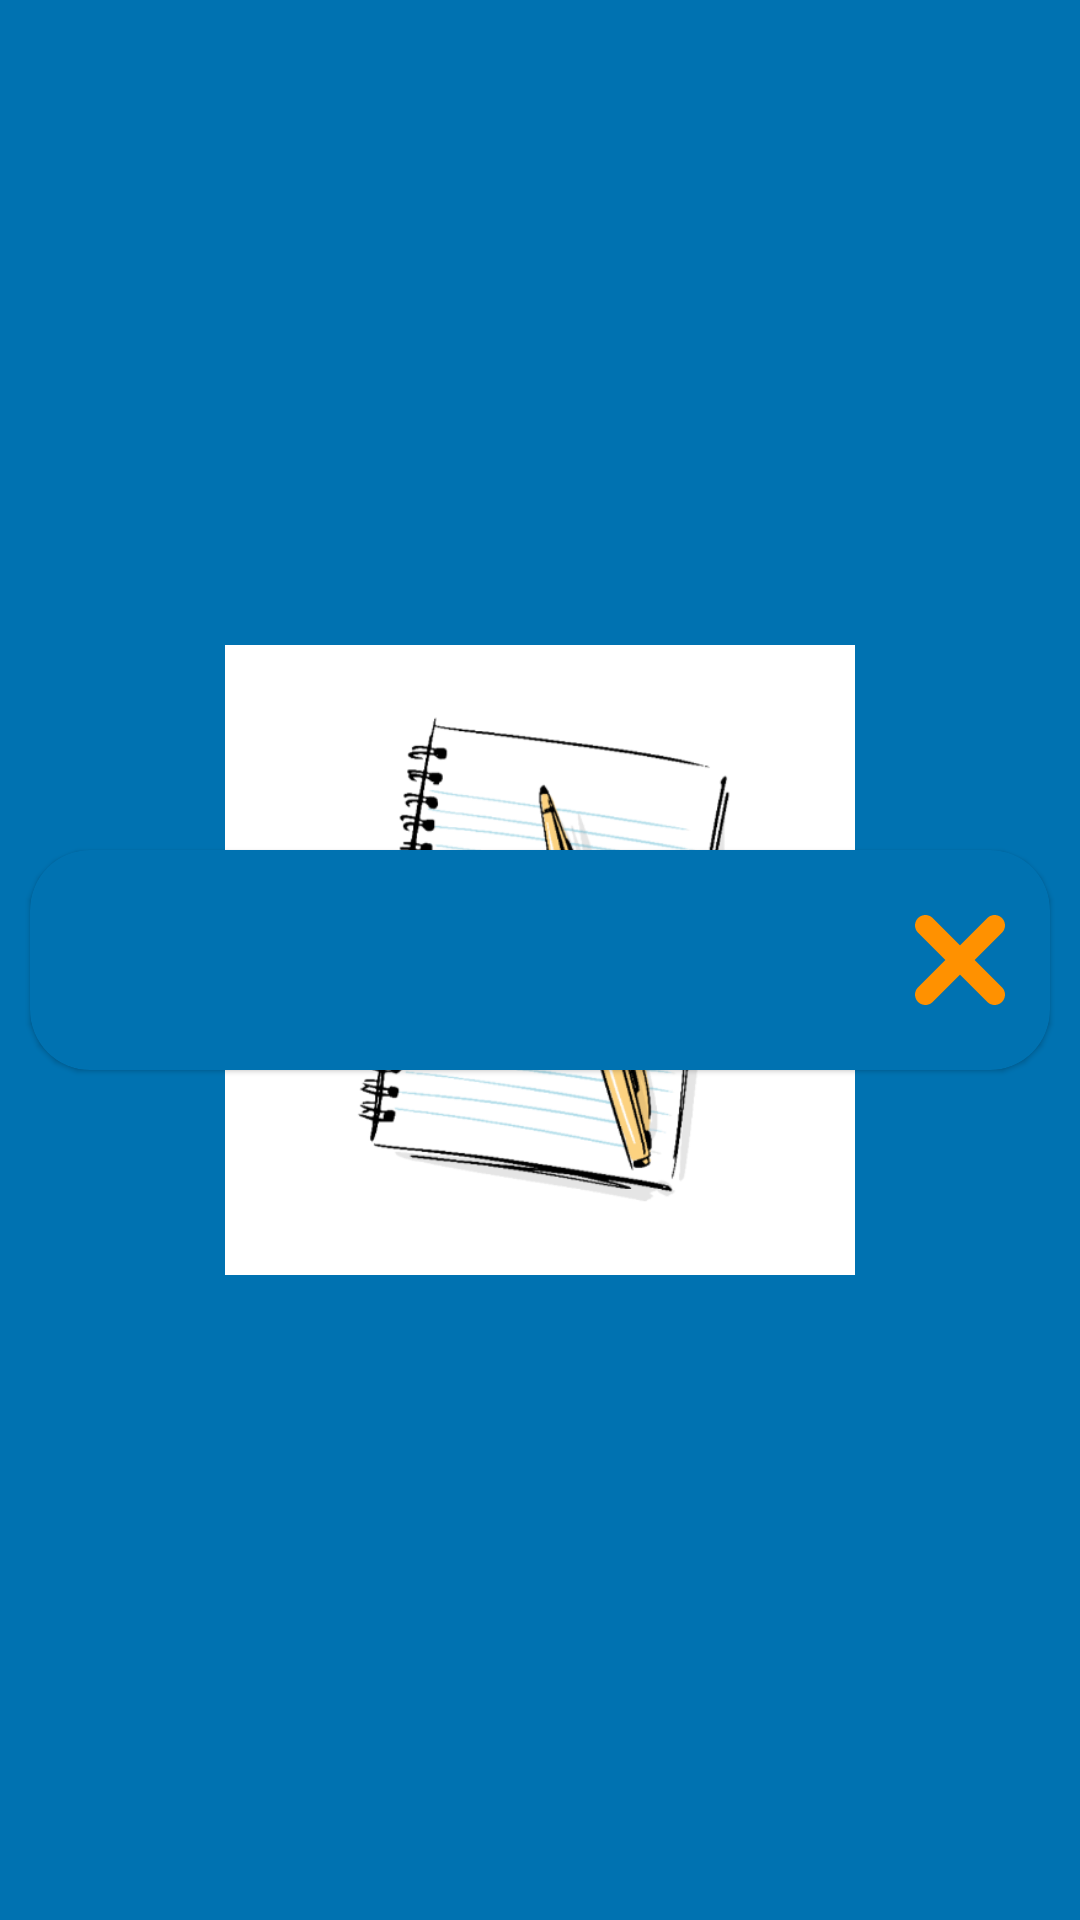

Produce the Android XML layout that renders to this screen, including the resource entries it uses.
<!-- AndroidManifest.xml: application theme Theme.Konspektor -->
<!-- res/layout/history_item.xml -->
<?xml version="1.0" encoding="utf-8"?>
<androidx.constraintlayout.widget.ConstraintLayout xmlns:android="http://schemas.android.com/apk/res/android"
    xmlns:app="http://schemas.android.com/apk/res-auto"
    android:layout_width="match_parent"
    android:layout_height="wrap_content">

    <com.google.android.material.card.MaterialCardView
        android:id="@+id/itemCard"
        android:layout_width="match_parent"
        android:layout_height="wrap_content"
        android:layout_margin="10dp"
        android:backgroundTint="@null"
        android:clickable="true"
        android:focusable="true"
        android:foreground="?android:attr/selectableItemBackgroundBorderless"
        app:cardBackgroundColor="@color/blue"
        app:cardCornerRadius="20dp"
        app:cardForegroundColor="@null"
        app:layout_constraintBottom_toBottomOf="parent"
        app:layout_constraintLeft_toLeftOf="parent"
        app:layout_constraintRight_toRightOf="parent"
        app:layout_constraintTop_toTopOf="parent">

        <androidx.constraintlayout.widget.ConstraintLayout
            android:layout_width="match_parent"
            android:layout_height="match_parent">

            <androidx.appcompat.widget.AppCompatTextView
                android:id="@+id/itemText"
                android:layout_width="0dp"
                android:layout_height="wrap_content"
                android:layout_marginHorizontal="10dp"
                android:layout_marginTop="10dp"
                android:includeFontPadding="false"
                android:padding="5dp"
                android:textColor="@color/white"
                android:textSize="25sp"
                app:layout_constraintBottom_toTopOf="@id/itemDate"
                app:layout_constraintLeft_toLeftOf="parent"
                app:layout_constraintRight_toLeftOf="@id/deleteIcon"
                app:layout_constraintTop_toTopOf="parent" />

            <androidx.appcompat.widget.AppCompatTextView
                android:id="@+id/itemDate"
                android:layout_width="0dp"
                android:layout_height="wrap_content"
                android:layout_marginHorizontal="10dp"
                android:layout_marginBottom="5dp"
                android:includeFontPadding="false"
                android:maxLength="40"
                android:textColor="@color/white"
                android:textSize="16sp"
                app:layout_constraintBottom_toBottomOf="parent"
                app:layout_constraintLeft_toLeftOf="parent"
                app:layout_constraintTop_toBottomOf="@id/itemText" />

            <androidx.appcompat.widget.LinearLayoutCompat
                android:id="@+id/deleteIcon"
                android:layout_width="wrap_content"
                android:layout_height="wrap_content"
                android:layout_margin="10dp"
                android:background="@drawable/ripple"
                android:clickable="true"
                android:focusable="true"
                android:padding="5dp"
                app:layout_constraintBottom_toBottomOf="parent"
                app:layout_constraintRight_toRightOf="parent"
                app:layout_constraintTop_toTopOf="parent">

                <androidx.appcompat.widget.AppCompatImageView
                    android:layout_width="wrap_content"
                    android:layout_height="wrap_content"
                    android:clickable="false"
                    android:src="@drawable/ic_delete_x" />

            </androidx.appcompat.widget.LinearLayoutCompat>

        </androidx.constraintlayout.widget.ConstraintLayout>

    </com.google.android.material.card.MaterialCardView>

</androidx.constraintlayout.widget.ConstraintLayout>
<!-- resources referenced by this layout -->
<resources>
  <color name="blue">#0072B1</color>
  <color name="white">#FFFFFFFF</color>
  <!-- drawable ic_delete_x (drawable) -->
  <vector xmlns:android="http://schemas.android.com/apk/res/android"
      android:width="30dp"
      android:height="30dp"
      android:viewportWidth="348.33"
      android:viewportHeight="348.33">
      <path
          android:fillColor="#FF9100"
          android:pathData="M336.56,68.61L231.02,174.16l105.54,105.55c15.7,15.7 15.7,41.15 0,56.85c-7.84,7.84 -18.13,11.77 -28.41,11.77c-10.3,0 -20.58,-3.92 -28.42,-11.77L174.17,231L68.61,336.56c-7.84,7.84 -18.13,11.77 -28.42,11.77c-10.28,0 -20.56,-3.92 -28.41,-11.77c-15.7,-15.7 -15.7,-41.14 0,-56.85l105.54,-105.55L11.77,68.61c-15.7,-15.7 -15.7,-41.15 0,-56.84c15.7,-15.69 41.13,-15.69 56.83,0l105.56,105.55L279.72,11.77c15.7,-15.69 41.14,-15.69 56.83,0C352.26,27.47 352.26,52.91 336.56,68.61z" />
  </vector>
  <!-- drawable ripple (drawable) -->
  <?xml version="1.0" encoding="utf-8"?>
  <ripple xmlns:android="http://schemas.android.com/apk/res/android"
      android:color="@android:color/darker_gray"
      android:radius="25dp" />
  <style name="Theme.Konspektor" parent="Theme.MaterialComponents.Light.NoActionBar">
          <item name="colorPrimary">@color/blue</item>
          <item name="colorPrimaryVariant">@color/blue</item>
          <item name="colorOnPrimary">@color/blue</item>
          <item name="colorSecondary">@color/blue</item>
          <item name="colorSecondaryVariant">@color/blue</item>
          <item name="colorOnSecondary">@color/blue</item>
          <item name="android:windowBackground">@drawable/splash_screen</item>
          <item name="android:forceDarkAllowed" tools:targetApi="q">false</item>
          <item name="android:statusBarColor">@color/blue</item>
          <item name="android:navigationBarColor">@color/blue</item>
          <item name="buttonStyle">@style/ButtonPrimary</item>
          <item name="fontFamily">@font/poppins_medium</item>
          <item name="enterAnim">@anim/nav_default_enter_anim</item>
          <item name="exitAnim">@anim/nav_default_exit_anim</item>
          <item name="popEnterAnim">@anim/nav_default_pop_enter_anim</item>
          <item name="popExitAnim">@anim/nav_default_pop_exit_anim</item>
      </style>
  <!-- drawable splash_screen (drawable-v23) -->
  <?xml version="1.0" encoding="utf-8"?>
  <layer-list xmlns:android="http://schemas.android.com/apk/res/android">
      <item android:drawable="@color/blue" />
      <item
          android:width="210dp"
          android:height="210dp"
          android:drawable="@drawable/app_logo"
          android:gravity="center" />
  </layer-list>
  <style name="ButtonPrimary" parent="Widget.AppCompat.Button">
          <item name="android:textColor">@color/white</item>
          <item name="android:textAllCaps">false</item>
          <item name="android:background">@drawable/button_style</item>
      </style>
  <!-- drawable app_logo: png bitmap (drawable, 86334 bytes) -->
  <!-- drawable button_style (drawable) -->
  <?xml version="1.0" encoding="utf-8"?>
  <selector xmlns:android="http://schemas.android.com/apk/res/android">
      <item android:drawable="@drawable/button_touch_false" android:state_pressed="false" />
      <item android:drawable="@drawable/button_touch_true" android:state_pressed="true" />
  </selector>
  <!-- drawable button_touch_true (drawable) -->
  <?xml version="1.0" encoding="utf-8"?>
  <shape xmlns:android="http://schemas.android.com/apk/res/android">
      <corners android:radius="20dp" />
      <solid android:color="@color/blue_alpha" />
  </shape>
  <color name="blue_alpha">#0099ED</color>
</resources>
